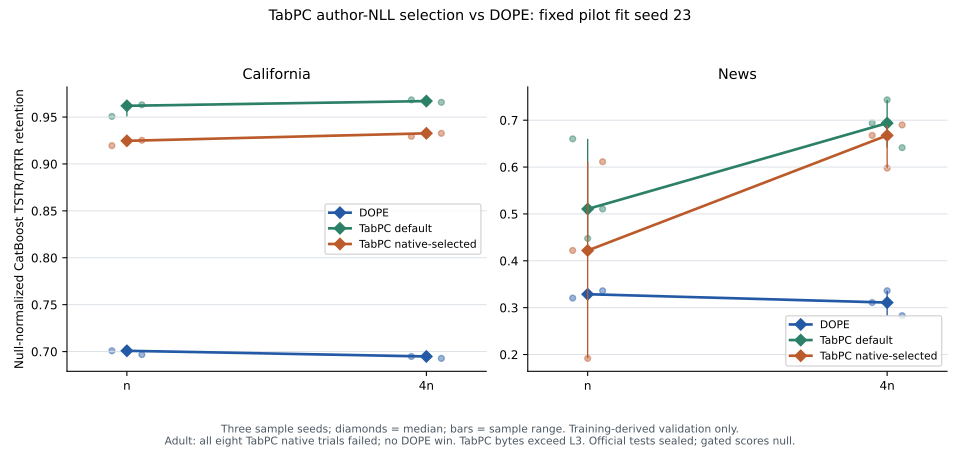

Source data for this figure (header and first rows):
dataset, configuration, fit_seed, sample_seed, size_multiplier, status, artifact_bytes, catboost_retention, linear_retention, mlp_retention, sample_receipt_sha256, metric_receipt_sha256
California, default, 23, 101, 1, ok, 707633, 0.9507, 0.9718, 0.9374, d84d86d5d5294b4c5cab369d049983e1ab77a76a…, 523fa07ca9206f984068a66f382c0aed0afc481d…
California, default, 23, 211, 1, ok, 707633, 0.962, 0.9741, 0.964, d8c43784ea4b55945629d84d1f2009aa51b029b6…, eff38fa2a938f558e7fa5238ac885ccae9895f3e…
California, default, 23, 307, 1, ok, 707633, 0.9631, 0.9704, 0.9873, 7a430a3764e2932fecd783b2959316f93681c76c…, b8aba72060fc9f6ab7919f077fe964f2df1b3abe…
California, default, 23, 101, 4, ok, 707633, 0.9683, 0.9724, 1.047, 09338bc91e668a203ca8f0b9eefcddaf842d9667…, c269b76dbaa6ac795549f2ad3faa2c5bf6b86cd1…
California, default, 23, 211, 4, ok, 707633, 0.967, 0.9735, 1.086, 22a32b759b4a012f1a6a175800a29be83f014f17…, 4a9575bc406b83dbc95e3496de89e5aef765caee…
California, default, 23, 307, 4, ok, 707633, 0.9657, 0.9731, 1.055, 351ae3e2d7a23b935f2d3180b3aefc99d0d789f5…, c450ebd5508e45200e7112f7a2b57195dcbb1379…
California, tuned, 23, 101, 1, ok, 16882952, 0.9195, 0.9674, 0.9394, 1f317043530f86ed8857428b48f941f624b4c946…, 51b4a08aad0892f84e188ee7930ac3096d811a6d…
California, tuned, 23, 211, 1, ok, 16882952, 0.9247, 0.9664, 0.917, 3145e55ba378862fef3b9fbb73ee522e9036ea8d…, c801021ad8859ed92998198ec114e4b050ecc5ac…
California, tuned, 23, 307, 1, ok, 16882952, 0.9252, 0.9694, 0.9443, c98fc280af939779bdf054379cdfce7b4ecfb401…, 117fc024d86e306fd67b78c89e823749d7340210…
California, tuned, 23, 101, 4, ok, 16882952, 0.9294, 0.9676, 1.015, 43c581080629409bcc3f0ce41cbcc9cb6ca552c2…, 52b52e383df0e8263660d5424961c09395bebaa0…
California, tuned, 23, 211, 4, ok, 16882952, 0.9334, 0.9674, 1.051, 14fd707fa9ba53f6b4688daf983703b3ad9a8c6d…, 8476a241471ee89c1e6e06005aa9bca942ae2bb2…
California, tuned, 23, 307, 4, ok, 16882952, 0.9327, 0.9683, 1.017, 3692e40dc1cb110ac0b227316552dc6e6a3e95d2…, 5f0f727ca043ce0a52e9976b8b16284944e53225…
News, default, 23, 101, 1, ok, 5785356, 0.6601, 0.535, , 5d5da0747f9762bab377bba9b9c88903d7dad4d4…, 7dfaa6392054e639740a5827a60f1b9a6db7ed7c…
News, default, 23, 211, 1, ok, 5785356, 0.4476, 0.5879, , 07ae4a7454386656b74ac9eb310e49095fb72b64…, 172ae8ca7e9f25e954efc3b441c351af77234e95…
News, default, 23, 307, 1, ok, 5785356, 0.5105, 0.5868, , 7c0827d2f90de32ceb2f8426b5d8d792ce45e801…, b80da891b3ad059c876461574ce793b7ac7c94a5…
News, default, 23, 101, 4, ok, 5785356, 0.6937, 0.6258, , 251290df6bd135ce95eafd65f7bff5428cb475af…, d39defed1482a4149b55667891a7ee53a835bdf5…
News, default, 23, 211, 4, ok, 5785356, 0.7434, 0.6649, , 9be0f3f9777e948a2a65c9928c164ce9f6f7f245…, 2932e78e970237cfe65d396182682b5bf1d09ca4…
News, default, 23, 307, 4, ok, 5785356, 0.6413, 0.6991, , fe3cb0dab798712e1f81e37f65d8c3a930bc4341…, 7be84f536fcdcf7fe6b1fcb3dd361bcc6d8faabb…
News, tuned, 23, 101, 1, ok, 138577828, 0.422, 0.4909, , 353a2f11893f0e28ab9e86c5325717e51ff5bfa8…, f33ed5e83225693b17fa3a17c7c015f703f0be50…
News, tuned, 23, 211, 1, ok, 138577828, 0.1918, 0.7125, , c2934bedeb689eef545a0dc95830eb2597698090…, 890d585b1ab2411792c10db21f2118a2560dfe06…
News, tuned, 23, 307, 1, ok, 138577828, 0.6114, 0.6365, , 4716061cb7532fe0837c498cfc3e6b70b5b9fe4b…, 36f36d60d20e961b253a991098399f73b90de482…
News, tuned, 23, 101, 4, ok, 138577828, 0.6675, 0.6447, , 26d2bbac7a6795032f3fa768d438ff46f25b15be…, 6e50afdd753f7e2a27dc8b29230c046be994a4be…
News, tuned, 23, 211, 4, ok, 138577828, 0.5977, 0.7037, , c39c143e1f99e8ab5c1ded3a32f1732c6ab62ec5…, 679930ecfb4ac182b3e6c8976a6b6be96d47604d…
News, tuned, 23, 307, 4, ok, 138577828, 0.6898, 0.6835, , 0e2710ff6c79db100f31dd2e0384e40cffc52989…, 2d595f85810124b32d0fe8bb03f04a354a884f7c…
Adult, default, 23, 101, 1, fit_unavailable, , , , , , 
Adult, default, 23, 101, 4, fit_unavailable, , , , , , 
Adult, default, 23, 211, 1, fit_unavailable, , , , , , 
Adult, default, 23, 211, 4, fit_unavailable, , , , , , 
Adult, default, 23, 307, 1, fit_unavailable, , , , , , 
Adult, default, 23, 307, 4, fit_unavailable, , , , , , 
Adult, tuned, 23, 101, 1, fit_unavailable, , , , , , 
Adult, tuned, 23, 101, 4, fit_unavailable, , , , , , 
Adult, tuned, 23, 211, 1, fit_unavailable, , , , , , 
Adult, tuned, 23, 211, 4, fit_unavailable, , , , , , 
Adult, tuned, 23, 307, 1, fit_unavailable, , , , , , 
Adult, tuned, 23, 307, 4, fit_unavailable, , , , , , 
